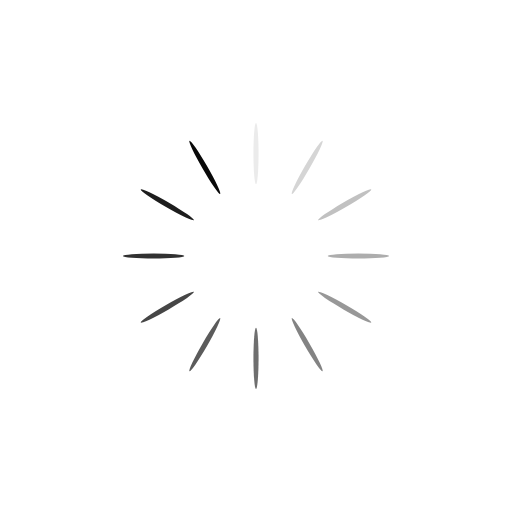
t = 0.00 s
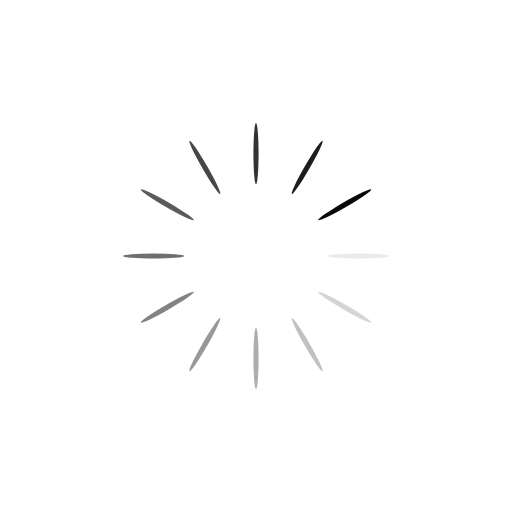
t = 0.25 s
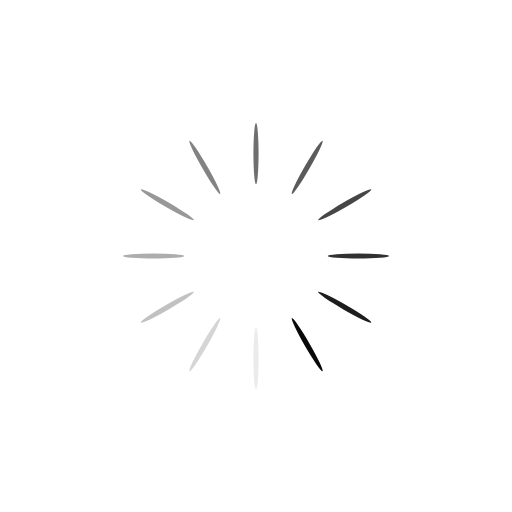
t = 0.50 s
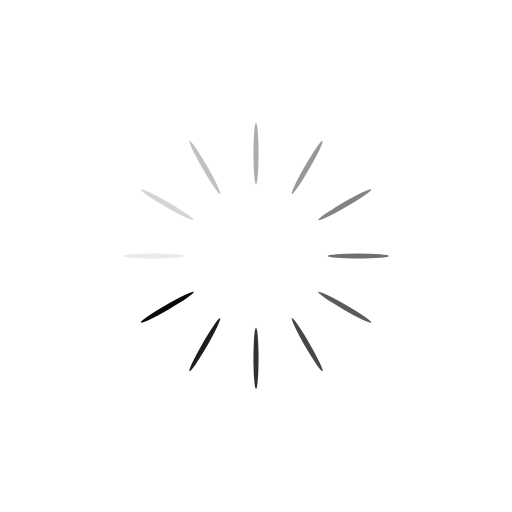
t = 0.75 s

The animated SVG that drew these frames (rendered in a browser with its animation timeline set to each time). Animation: 12 SMIL elements (animate=12); one cycle of 1.00 s, repeats indefinitely.

<svg xmlns="http://www.w3.org/2000/svg" viewBox="0 0 100 100" preserveAspectRatio="xMidYMid" width="200" height="200" style="shape-rendering: auto; display: block; background: rgb(255, 255, 255);" xmlns:xlink="http://www.w3.org/1999/xlink"><g><g transform="rotate(0 50 50)">
  <rect fill="#090909" height="12" width="1" ry="6" rx="0.5" y="24" x="49.5">
    <animate repeatCount="indefinite" begin="-0.9166666666666666s" dur="1s" keyTimes="0;1" values="1;0" attributeName="opacity"></animate>
  </rect>
</g><g transform="rotate(30 50 50)">
  <rect fill="#090909" height="12" width="1" ry="6" rx="0.5" y="24" x="49.5">
    <animate repeatCount="indefinite" begin="-0.8333333333333334s" dur="1s" keyTimes="0;1" values="1;0" attributeName="opacity"></animate>
  </rect>
</g><g transform="rotate(60 50 50)">
  <rect fill="#090909" height="12" width="1" ry="6" rx="0.5" y="24" x="49.5">
    <animate repeatCount="indefinite" begin="-0.75s" dur="1s" keyTimes="0;1" values="1;0" attributeName="opacity"></animate>
  </rect>
</g><g transform="rotate(90 50 50)">
  <rect fill="#090909" height="12" width="1" ry="6" rx="0.5" y="24" x="49.5">
    <animate repeatCount="indefinite" begin="-0.6666666666666666s" dur="1s" keyTimes="0;1" values="1;0" attributeName="opacity"></animate>
  </rect>
</g><g transform="rotate(120 50 50)">
  <rect fill="#090909" height="12" width="1" ry="6" rx="0.5" y="24" x="49.5">
    <animate repeatCount="indefinite" begin="-0.5833333333333334s" dur="1s" keyTimes="0;1" values="1;0" attributeName="opacity"></animate>
  </rect>
</g><g transform="rotate(150 50 50)">
  <rect fill="#090909" height="12" width="1" ry="6" rx="0.5" y="24" x="49.5">
    <animate repeatCount="indefinite" begin="-0.5s" dur="1s" keyTimes="0;1" values="1;0" attributeName="opacity"></animate>
  </rect>
</g><g transform="rotate(180 50 50)">
  <rect fill="#090909" height="12" width="1" ry="6" rx="0.5" y="24" x="49.5">
    <animate repeatCount="indefinite" begin="-0.4166666666666667s" dur="1s" keyTimes="0;1" values="1;0" attributeName="opacity"></animate>
  </rect>
</g><g transform="rotate(210 50 50)">
  <rect fill="#090909" height="12" width="1" ry="6" rx="0.5" y="24" x="49.5">
    <animate repeatCount="indefinite" begin="-0.3333333333333333s" dur="1s" keyTimes="0;1" values="1;0" attributeName="opacity"></animate>
  </rect>
</g><g transform="rotate(240 50 50)">
  <rect fill="#090909" height="12" width="1" ry="6" rx="0.5" y="24" x="49.5">
    <animate repeatCount="indefinite" begin="-0.25s" dur="1s" keyTimes="0;1" values="1;0" attributeName="opacity"></animate>
  </rect>
</g><g transform="rotate(270 50 50)">
  <rect fill="#090909" height="12" width="1" ry="6" rx="0.5" y="24" x="49.5">
    <animate repeatCount="indefinite" begin="-0.16666666666666666s" dur="1s" keyTimes="0;1" values="1;0" attributeName="opacity"></animate>
  </rect>
</g><g transform="rotate(300 50 50)">
  <rect fill="#090909" height="12" width="1" ry="6" rx="0.5" y="24" x="49.5">
    <animate repeatCount="indefinite" begin="-0.08333333333333333s" dur="1s" keyTimes="0;1" values="1;0" attributeName="opacity"></animate>
  </rect>
</g><g transform="rotate(330 50 50)">
  <rect fill="#090909" height="12" width="1" ry="6" rx="0.5" y="24" x="49.5">
    <animate repeatCount="indefinite" begin="0s" dur="1s" keyTimes="0;1" values="1;0" attributeName="opacity"></animate>
  </rect>
</g><g></g></g><!-- [ldio] generated by https://loading.io --></svg>
